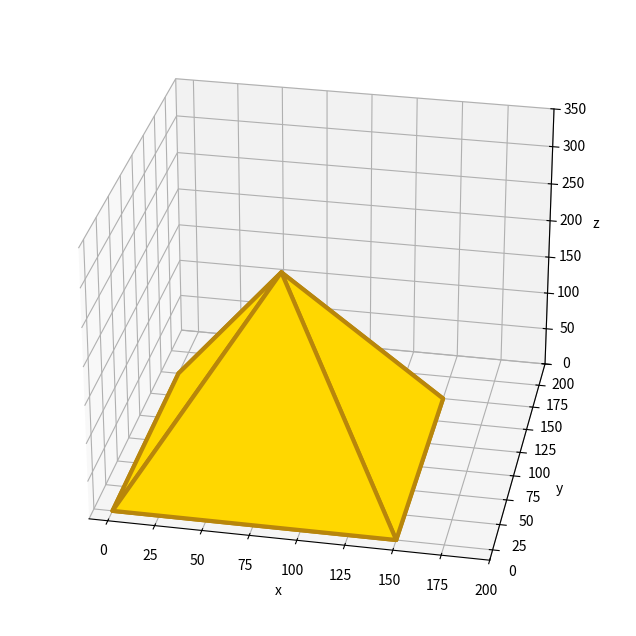

Write Python code to recreate this figure.
# plot3d_pyramid.py

import matplotlib.pyplot as plt
from mpl_toolkits.mplot3d.art3d import Poly3DCollection
import math

golden_ratio = (1 + math.sqrt(5)) / 2

length = 150  # X direction
width = 150  # Y direction
height = length * golden_ratio  # Z direction

vertices: list = [tuple] * 5
vertices[0] = (0, 0, 0)  # Base Front Left
vertices[1] = (length, 0, 0)  # Base Front Right
vertices[2] = (length, width, 0)  # Base Back Right
vertices[3] = (0, width, 0)  # Base Back Left
vertices[4] = (length / 2, width / 2, height)  # Apex

facets: list = [tuple()] * 5
facets[0] = (vertices[0], vertices[1], vertices[2], vertices[3])  # Base
facets[1] = (vertices[0], vertices[3], vertices[4])  # Left
facets[2] = (vertices[0], vertices[1], vertices[4])  # Front
facets[3] = (vertices[1], vertices[2], vertices[4])  # Right
facets[4] = (vertices[2], vertices[3], vertices[4])  # Back

p = Poly3DCollection(
    facets, linewidth=3, edgecolors=["darkgoldenrod"], facecolors=["gold"]
)

plt.figure("plot3d_pyramid.py")
ax = plt.axes(projection="3d")
ax.view_init(azim=-79, elev=28)
ax.figure.set_size_inches(10, 8)
ax.add_collection3d(p)
ax.set_xlabel("x")
ax.set_ylabel("y")
ax.set_zlabel("z")
ax.set_xlim3d(xmin=-10, xmax=200)
ax.set_ylim3d(ymin=-10, ymax=200)
ax.set_zlim3d(zmin=0, zmax=350)
plt.show()
